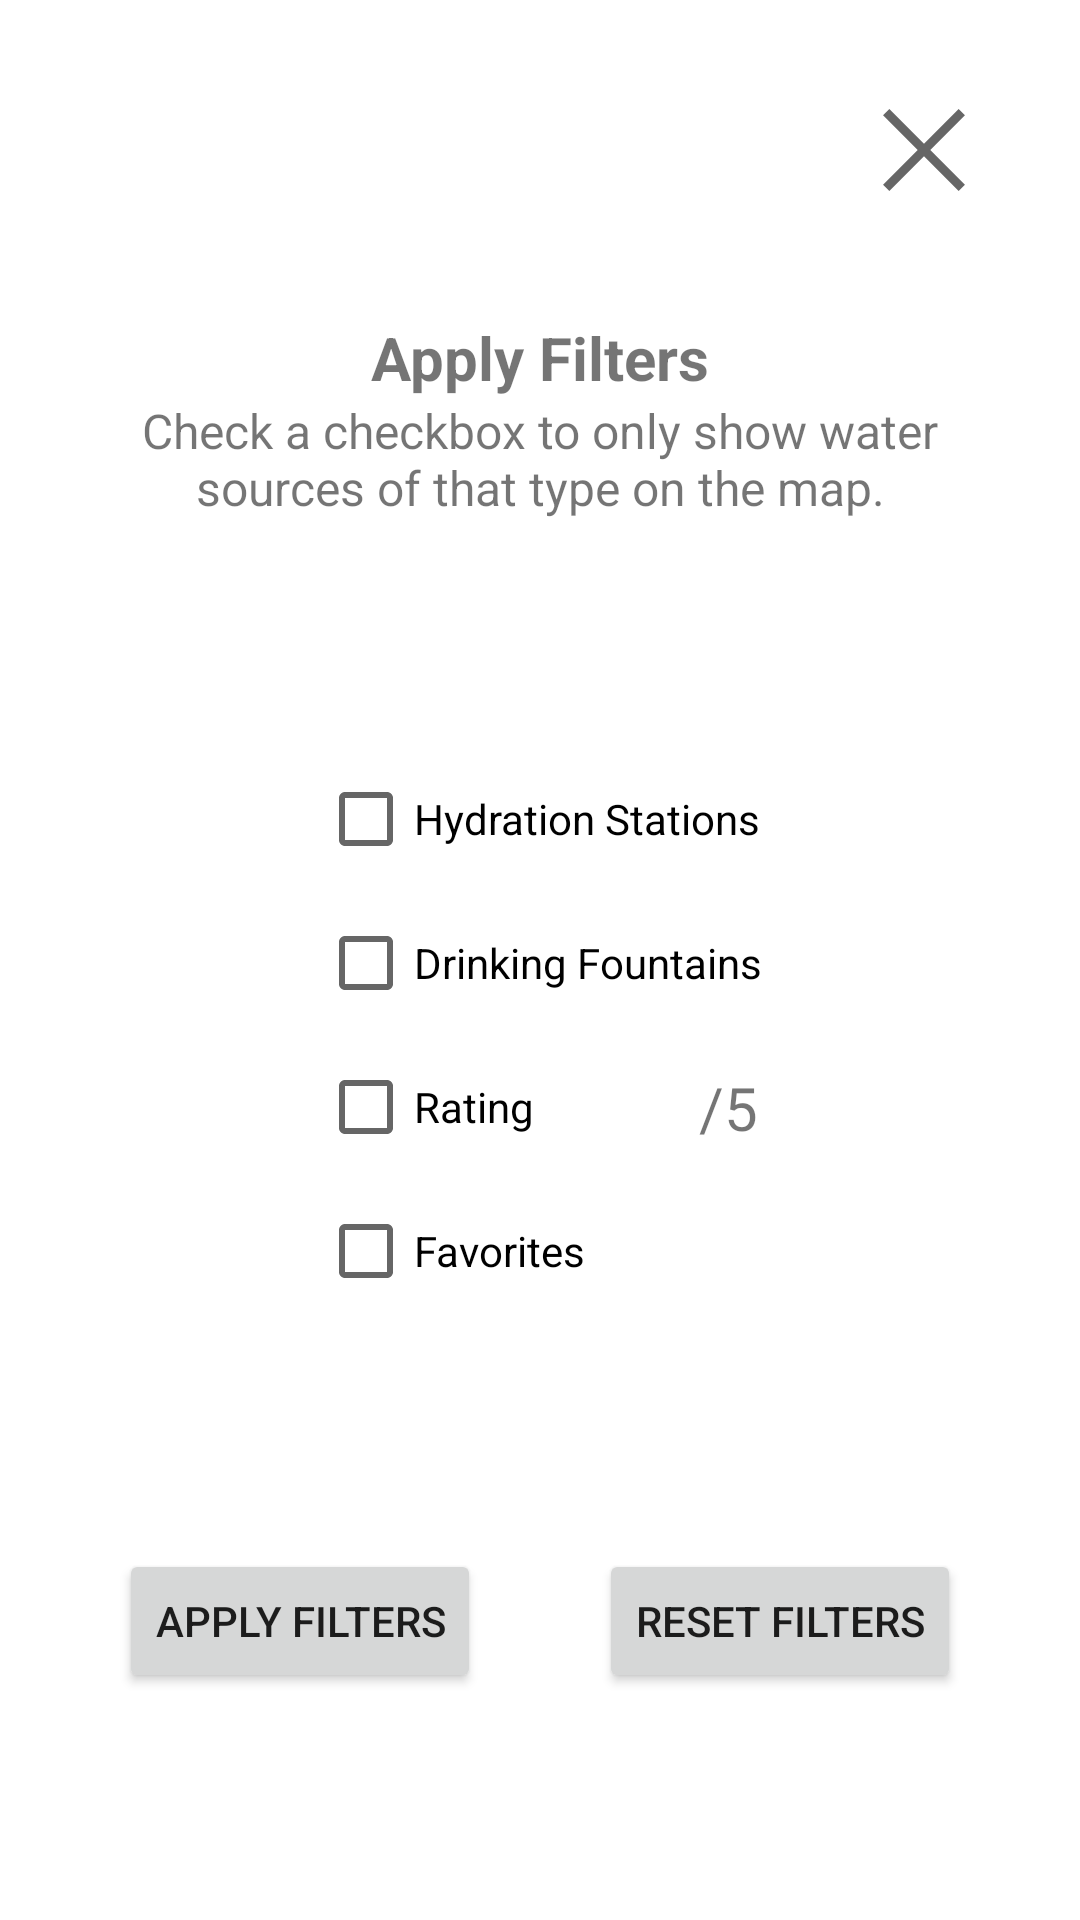

Here is an Android app screen rendered from its layout file. Give the layout XML and the strings, colors and styles it references.
<!-- AndroidManifest.xml: application theme Theme.H2GO -->
<!-- res/layout/filter_fragment.xml -->
<?xml version="1.0" encoding="utf-8"?>
<androidx.constraintlayout.widget.ConstraintLayout xmlns:android="http://schemas.android.com/apk/res/android"
    xmlns:app="http://schemas.android.com/apk/res-auto"
    xmlns:tools="http://schemas.android.com/tools"
    style="@style/Theme.FragmentBG"
    android:id="@+id/constraintLayout"
    android:layout_width="match_parent"
    android:layout_height="match_parent"
    tools:context=".FilterFragment">

    <androidx.constraintlayout.widget.ConstraintLayout
        android:id="@+id/title_layout"
        android:layout_width="match_parent"
        android:layout_height="wrap_content"
        app:layout_constraintBottom_toTopOf="@+id/fields_layout"
        app:layout_constraintEnd_toEndOf="parent"
        app:layout_constraintStart_toStartOf="parent"
        app:layout_constraintTop_toTopOf="parent">

        <TextView
            android:id="@+id/title_text"
            android:layout_width="wrap_content"
            android:layout_height="wrap_content"
            android:layout_marginTop="30dp"
            android:text="@string/filters_title_text"
            android:textSize="20sp"
            android:textStyle="bold"
            app:layout_constraintBottom_toTopOf="@+id/instruction_text"
            app:layout_constraintEnd_toEndOf="parent"
            app:layout_constraintStart_toStartOf="parent"
            app:layout_constraintTop_toTopOf="parent" />

        <TextView
            android:id="@+id/instruction_text"
            android:layout_width="300dp"
            android:layout_height="wrap_content"
            android:gravity="center"
            android:text="@string/filters_description_text"
            android:textAlignment="center"
            android:textSize="16sp"
            app:layout_constraintBottom_toBottomOf="parent"
            app:layout_constraintEnd_toEndOf="parent"
            app:layout_constraintStart_toStartOf="parent"
            app:layout_constraintTop_toBottomOf="@+id/title_text" />
    </androidx.constraintlayout.widget.ConstraintLayout>

    <androidx.constraintlayout.widget.ConstraintLayout
        android:id="@+id/fields_layout"
        android:layout_width="wrap_content"
        android:layout_height="wrap_content"
        app:layout_constraintBottom_toTopOf="@+id/buttons_layout"
        app:layout_constraintEnd_toEndOf="parent"
        app:layout_constraintStart_toStartOf="parent"
        app:layout_constraintTop_toBottomOf="@+id/title_layout">

        <CheckBox
            android:id="@+id/hydration_station_check"
            android:layout_width="wrap_content"
            android:layout_height="wrap_content"
            android:text="@string/hydration_station_checkbox_text"
            app:layout_constraintBottom_toTopOf="@+id/drinking_fountain_check"
            app:layout_constraintStart_toStartOf="parent"
            app:layout_constraintTop_toTopOf="parent" />

        <CheckBox
            android:id="@+id/drinking_fountain_check"
            android:layout_width="wrap_content"
            android:layout_height="wrap_content"
            android:text="@string/drinking_fountain_checkbox_text"
            app:layout_constraintBottom_toTopOf="@+id/ratings_check"
            app:layout_constraintStart_toStartOf="parent"
            app:layout_constraintTop_toBottomOf="@+id/hydration_station_check" />

        <CheckBox
            android:id="@+id/ratings_check"
            android:layout_width="wrap_content"
            android:layout_height="wrap_content"
            android:text="@string/rating_checkbox_text"
            app:layout_constraintBottom_toTopOf="@+id/favorites_check"
            app:layout_constraintStart_toStartOf="parent"
            app:layout_constraintTop_toBottomOf="@+id/drinking_fountain_check" />

        <RelativeLayout
            android:id="@+id/rating_dropdown_bg"
            style="@style/Theme.FragmentBG"
            android:layout_width="50dp"
            android:layout_height="match_parent"
            app:layout_constraintBottom_toTopOf="@+id/favorites_check"
            app:layout_constraintStart_toEndOf="@+id/ratings_check"
            app:layout_constraintTop_toBottomOf="@+id/drinking_fountain_check">

            <Spinner
                android:id="@+id/rating_dropdown"
                style="@style/Theme.FragmentBG"
                android:layout_width="match_parent"
                android:layout_height="wrap_content"
                android:minHeight="48dp" />

        </RelativeLayout>

        <ImageView
            android:id="@+id/dropdown_icon"
            style="@style/Theme.DropdownIcon"
            android:layout_width="20dp"
            android:layout_height="20dp"
            app:layout_constraintTop_toTopOf="@+id/rating_dropdown_bg"
            app:layout_constraintEnd_toEndOf="@+id/rating_dropdown_bg"
            app:layout_constraintBottom_toBottomOf="@+id/rating_dropdown_bg"
            android:contentDescription="@string/dropdown_arrow_description" />

        <TextView
            android:id="@+id/ratings_denom_text"
            android:layout_width="wrap_content"
            android:layout_height="wrap_content"
            android:layout_marginStart="5dp"
            android:text="@string/rating_denom_text"
            android:textSize="20sp"
            app:layout_constraintBottom_toTopOf="@+id/favorites_check"
            app:layout_constraintStart_toEndOf="@+id/rating_dropdown_bg"
            app:layout_constraintTop_toBottomOf="@+id/drinking_fountain_check" />

        <CheckBox
            android:id="@+id/favorites_check"
            android:layout_width="wrap_content"
            android:layout_height="wrap_content"
            android:text="@string/favorites_checkbox_text"
            app:layout_constraintBottom_toBottomOf="parent"
            app:layout_constraintStart_toStartOf="parent"
            app:layout_constraintTop_toBottomOf="@+id/ratings_check" />



    </androidx.constraintlayout.widget.ConstraintLayout>

    <androidx.constraintlayout.widget.ConstraintLayout
        android:id="@+id/buttons_layout"
        android:layout_width="match_parent"
        android:layout_height="wrap_content"
        app:layout_constraintBottom_toBottomOf="parent"
        app:layout_constraintEnd_toEndOf="parent"
        app:layout_constraintStart_toStartOf="parent"
        app:layout_constraintTop_toBottomOf="@+id/fields_layout">

        <Button
            android:id="@+id/apply_button"
            android:layout_width="wrap_content"
            android:layout_height="wrap_content"
            android:text="@string/apply_filters_button_text"
            app:layout_constraintBottom_toBottomOf="parent"
            app:layout_constraintEnd_toStartOf="@+id/reset_button"
            app:layout_constraintStart_toStartOf="parent"
            app:layout_constraintTop_toTopOf="parent" />

        <Button
            android:id="@+id/reset_button"
            android:layout_width="wrap_content"
            android:layout_height="wrap_content"
            android:text="@string/reset_filters_button_text"
            app:layout_constraintBottom_toBottomOf="parent"
            app:layout_constraintEnd_toEndOf="parent"
            app:layout_constraintStart_toEndOf="@+id/apply_button"
            app:layout_constraintTop_toTopOf="parent" />
    </androidx.constraintlayout.widget.ConstraintLayout>

    <ImageButton
        android:id="@+id/close_button"
        style="@style/Theme.AddSourceFragmentX"
        android:layout_width="wrap_content"
        android:layout_height="wrap_content"
        android:layout_marginTop="16dp"
        android:layout_marginEnd="16dp"
        android:backgroundTint="#00FFFFFF"
        android:contentDescription="@string/x"
        app:layout_constraintEnd_toEndOf="parent"
        app:layout_constraintTop_toTopOf="parent" />

</androidx.constraintlayout.widget.ConstraintLayout>
<!-- resources referenced by this layout -->
<resources>
  <string name="apply_filters_button_text">Apply Filters</string>
  <string name="drinking_fountain_checkbox_text">Drinking Fountains</string>
  <string name="dropdown_arrow_description">Dropdown Arrow</string>
  <string name="favorites_checkbox_text">Favorites</string>
  <string name="filters_description_text">Check a checkbox to only show water sources of that type on the map.</string>
  <string name="filters_title_text">Apply Filters</string>
  <string name="hydration_station_checkbox_text">Hydration Stations</string>
  <string name="rating_checkbox_text">Rating</string>
  <string name="rating_denom_text">/5</string>
  <string name="reset_filters_button_text">Reset Filters</string>
  <string name="x">X</string>
  <style name="Theme.AddSourceFragmentX" parent="Theme.Design">
          <item name="android:src">@drawable/ic_close_icon</item>
      </style>
  <style name="Theme.DropdownIcon" parent="Theme.Design">
          <item name="android:src">@drawable/dropdown_icon_black</item>
      </style>
  <style name="Theme.FragmentBG" parent="Theme.Design">
          <item name="android:background">@color/white</item>
      </style>
  <style name="Theme.H2GO" parent="Theme.MaterialComponents.DayNight.DarkActionBar">
          
          <item name="colorPrimary">@color/water_light</item>
          <item name="colorPrimaryVariant">@color/water_dark</item>
          <item name="colorOnPrimary">@color/white</item>
          
          <item name="colorSecondary">@color/water_light</item>
          <item name="colorSecondaryVariant">@color/water_dark</item>
          <item name="colorOnSecondary">@color/white</item>
          
          <item name="android:statusBarColor" tools:targetApi="l">?attr/colorPrimaryVariant</item>
          
          <item name="windowActionBar">false</item>
          <item name="windowNoTitle">true</item>
      </style>
  <!-- drawable ic_close_icon (drawable) -->
  <vector xmlns:android="http://schemas.android.com/apk/res/android"
      android:width="48dp"
      android:height="48dp"
      android:viewportWidth="48"
      android:viewportHeight="48"
      android:tint="?attr/colorControlNormal">
      <path
          android:fillColor="@android:color/black"
          android:pathData="M12.45,37.65 L10.35,35.55 21.9,24 10.35,12.45 12.45,10.35 24,21.9 35.55,10.35 37.65,12.45 26.1,24 37.65,35.55 35.55,37.65 24,26.1Z"/>
  </vector>
  <color name="white">#FFFFFFFF</color>
  <color name="water_light">#FF3491E8</color>
  <color name="water_dark">#FF0F4A80</color>
</resources>
